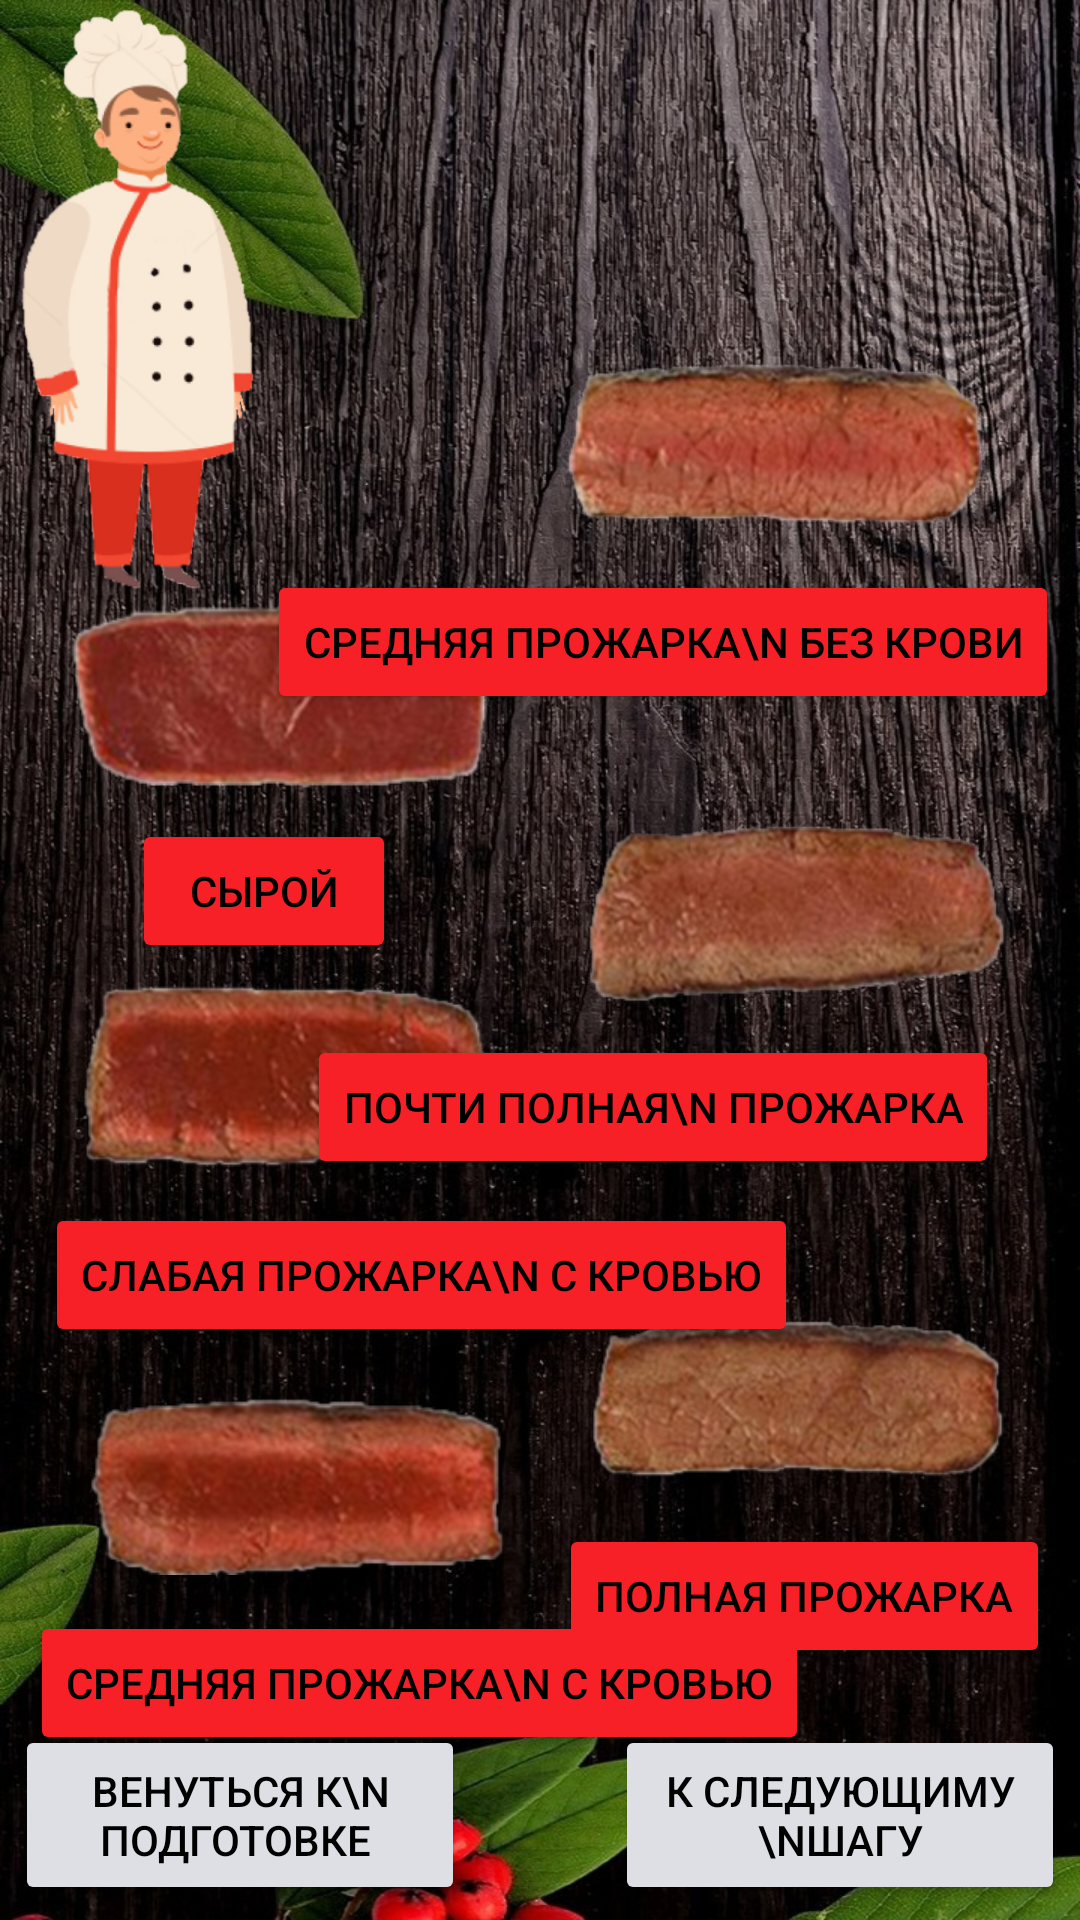

Reconstruct the res/layout file that produces this screen, plus the resources it refers to.
<!-- AndroidManifest.xml: application theme GreenAppTheme -->
<!-- res/layout/activity_choosing_recipe.xml -->
<?xml version="1.0" encoding="utf-8"?>
<androidx.constraintlayout.widget.ConstraintLayout xmlns:android="http://schemas.android.com/apk/res/android"
    xmlns:app="http://schemas.android.com/apk/res-auto"
    xmlns:tools="http://schemas.android.com/tools"
    android:id="@+id/layout"
    android:layout_width="match_parent"
    android:layout_height="match_parent"
    android:background="@drawable/bacground"
    tools:context="UISteak.ChoosingRecipe">

    <ImageView
        android:id="@+id/imageView"
        android:layout_width="140dp"
        android:layout_height="75dp"
        android:layout_marginStart="24dp"
        android:layout_marginTop="92dp"
        android:src="@drawable/raw"
        app:layout_constraintStart_toStartOf="parent"
        app:layout_constraintTop_toBottomOf="@+id/textView"
        tools:ignore="MissingConstraints" />

    <ImageView
        android:id="@+id/imageView2"
        android:layout_width="140dp"
        android:layout_height="75dp"
        android:layout_marginStart="24dp"
        android:src="@drawable/weak_roast_with_blood"
        app:layout_constraintStart_toStartOf="parent"
        app:layout_constraintTop_toBottomOf="@+id/button1"
        tools:ignore="MissingConstraints" />

    <ImageView
        android:id="@+id/imageView3"
        android:layout_width="140dp"
        android:layout_height="75dp"
        android:layout_marginStart="28dp"
        android:layout_marginTop="8dp"
        android:src="@drawable/medium_roast_with_blood"
        app:layout_constraintStart_toStartOf="parent"
        app:layout_constraintTop_toBottomOf="@+id/button3"
        tools:ignore="MissingConstraints" />

    <ImageView
        android:id="@+id/imageView4"
        android:layout_width="140dp"
        android:layout_height="75dp"
        android:layout_marginTop="8dp"
        android:layout_marginEnd="32dp"
        android:src="@drawable/medium_roast_without_blood"
        app:layout_constraintEnd_toEndOf="parent"
        app:layout_constraintTop_toBottomOf="@+id/textView"
        tools:ignore="MissingConstraints" />

    <ImageView
        android:id="@+id/imageView5"
        android:layout_width="140dp"
        android:layout_height="75dp"
        android:layout_marginTop="27dp"
        android:layout_marginEnd="25dp"
        android:src="@drawable/almost_full_roast"
        app:layout_constraintEnd_toEndOf="parent"
        app:layout_constraintTop_toBottomOf="@+id/button2"
        tools:ignore="MissingConstraints" />

    <ImageView
        android:id="@+id/imageView6"
        android:layout_width="140dp"
        android:layout_height="75dp"
        android:layout_marginTop="35dp"
        android:layout_marginEnd="25dp"
        android:src="@drawable/full_roast"
        app:layout_constraintEnd_toEndOf="parent"
        app:layout_constraintTop_toBottomOf="@+id/button4"
        tools:ignore="MissingConstraints" />

    <TextView
        android:id="@+id/textView"
        android:layout_width="255dp"
        android:layout_height="92dp"
        android:layout_centerVertical="true"
        android:layout_marginTop="10dp"
        android:layout_marginEnd="25dp"
        android:gravity="center"
        android:textSize="23dp"
        app:layout_constraintEnd_toEndOf="parent"
        app:layout_constraintTop_toTopOf="parent"
        tools:ignore="MissingConstraints" />

    <Button
        android:id="@+id/button1"
        android:layout_width="wrap_content"
        android:layout_height="wrap_content"
        android:layout_marginStart="44dp"
        android:layout_marginTop="4dp"
        android:backgroundTint="#f72027"
        android:textColor="#000000"
        android:onClick="onClick"
        android:text="Сырой"
        app:layout_constraintStart_toStartOf="parent"
        app:layout_constraintTop_toBottomOf="@+id/imageView" />

    <Button
        android:id="@+id/button2"
        android:layout_width="wrap_content"
        android:layout_height="wrap_content"
        android:layout_marginTop="5dp"
        android:layout_marginEnd="7dp"
        android:backgroundTint="#f72027"
        android:textColor="#000000"
        android:onClick="onClick"
        android:text="Средняя прожарка\n без крови"
        app:layout_constraintEnd_toEndOf="parent"
        app:layout_constraintTop_toBottomOf="@+id/imageView4" />

    <Button
        android:id="@+id/button3"
        android:layout_width="wrap_content"
        android:layout_height="wrap_content"
        android:layout_marginStart="15dp"
        android:layout_marginTop="5dp"
        android:backgroundTint="#f72027"
        android:textColor="#000000"
        android:onClick="onClick"
        android:text="Слабая прожарка\n с кровью"
        app:layout_constraintStart_toStartOf="parent"
        app:layout_constraintTop_toBottomOf="@+id/imageView2" />

    <Button
        android:id="@+id/button4"
        android:layout_width="wrap_content"
        android:layout_height="wrap_content"
        android:layout_marginTop="5dp"
        android:layout_marginEnd="27dp"
        android:backgroundTint="#f72027"
        android:textColor="#000000"
        android:onClick="onClick"
        android:text="Почти полная\n прожарка"
        app:layout_constraintEnd_toEndOf="parent"
        app:layout_constraintTop_toBottomOf="@+id/imageView5" />

    <Button
        android:id="@+id/button5"
        android:layout_width="wrap_content"
        android:layout_height="wrap_content"
        android:layout_marginStart="10dp"
        android:layout_marginTop="5dp"
        android:backgroundTint="#f72027"
        android:textColor="#000000"
        android:onClick="onClick"
        android:text="Средняя прожарка\n с кровью"
        app:layout_constraintStart_toStartOf="parent"
        app:layout_constraintTop_toBottomOf="@+id/imageView3" />

    <Button
        android:id="@+id/button6"
        android:layout_width="wrap_content"
        android:layout_height="wrap_content"
        android:layout_marginTop="5dp"
        android:layout_marginEnd="10dp"
        android:backgroundTint="#f72027"
        android:textColor="#000000"
        android:onClick="onClick"
        android:text="Полная прожарка"
        app:layout_constraintEnd_toEndOf="parent"
        app:layout_constraintTop_toBottomOf="@+id/imageView6" />

    <Button
        android:id="@+id/next"
        android:layout_width="150dp"
        android:layout_height="60dp"
        android:layout_marginEnd="5dp"
        android:layout_marginBottom="5dp"
        android:backgroundTint="#dedfe4"
        android:textColor="#000000"
        android:onClick="onClick"
        android:text="К следующиму \nшагу"
        app:layout_constraintBottom_toBottomOf="parent"
        app:layout_constraintEnd_toEndOf="parent" />

    <Button
        android:id="@+id/prev"
        android:layout_width="150dp"
        android:layout_height="60dp"
        android:layout_marginStart="5dp"
        android:layout_marginBottom="5dp"
        android:backgroundTint="#dedfe4"
        android:textColor="#000000"
        android:onClick="onClick"
        android:text="Венуться к\n подготовке "
        app:layout_constraintBottom_toBottomOf="parent"
        app:layout_constraintStart_toStartOf="parent" />

    <ImageView
        android:id="@+id/cook"
        android:layout_width="80dp"
        android:layout_height="200dp"
        android:layout_marginStart="5dp"
        app:layout_constraintStart_toStartOf="parent"
        app:layout_constraintTop_toTopOf="parent"
        app:srcCompat="@drawable/cook_stands_with_left_shoulder_back" />
</androidx.constraintlayout.widget.ConstraintLayout>
<!-- resources referenced by this layout -->
<resources>
  <!-- drawable almost_full_roast: png bitmap (drawable, 40161 bytes) -->
  <!-- drawable bacground: jpg bitmap (drawable, 340485 bytes) -->
  <!-- drawable cook_stands_with_left_shoulder_back: png bitmap (drawable, 69659 bytes) -->
  <!-- drawable full_roast: png bitmap (drawable, 40824 bytes) -->
  <!-- drawable medium_roast_with_blood: png bitmap (drawable, 36160 bytes) -->
  <!-- drawable medium_roast_without_blood: png bitmap (drawable, 42514 bytes) -->
  <!-- drawable raw: png bitmap (drawable, 37682 bytes) -->
  <!-- drawable weak_roast_with_blood: png bitmap (drawable, 40072 bytes) -->
  <style name="GreenAppTheme" parent="Theme.AppCompat.Light.DarkActionBar">
          
          <item name="colorPrimary">@color/colorPrimaryGreen</item>
          <item name="colorPrimaryDark">@color/colorPrimaryGreenDark</item>
          <item name="colorAccent">@color/colorAccentGreen</item>
      </style>
  <color name="colorPrimaryGreen">#71A61A</color>
  <color name="colorPrimaryGreenDark">#4a6b14</color>
  <color name="colorAccentGreen">#03DAC5</color>
</resources>
